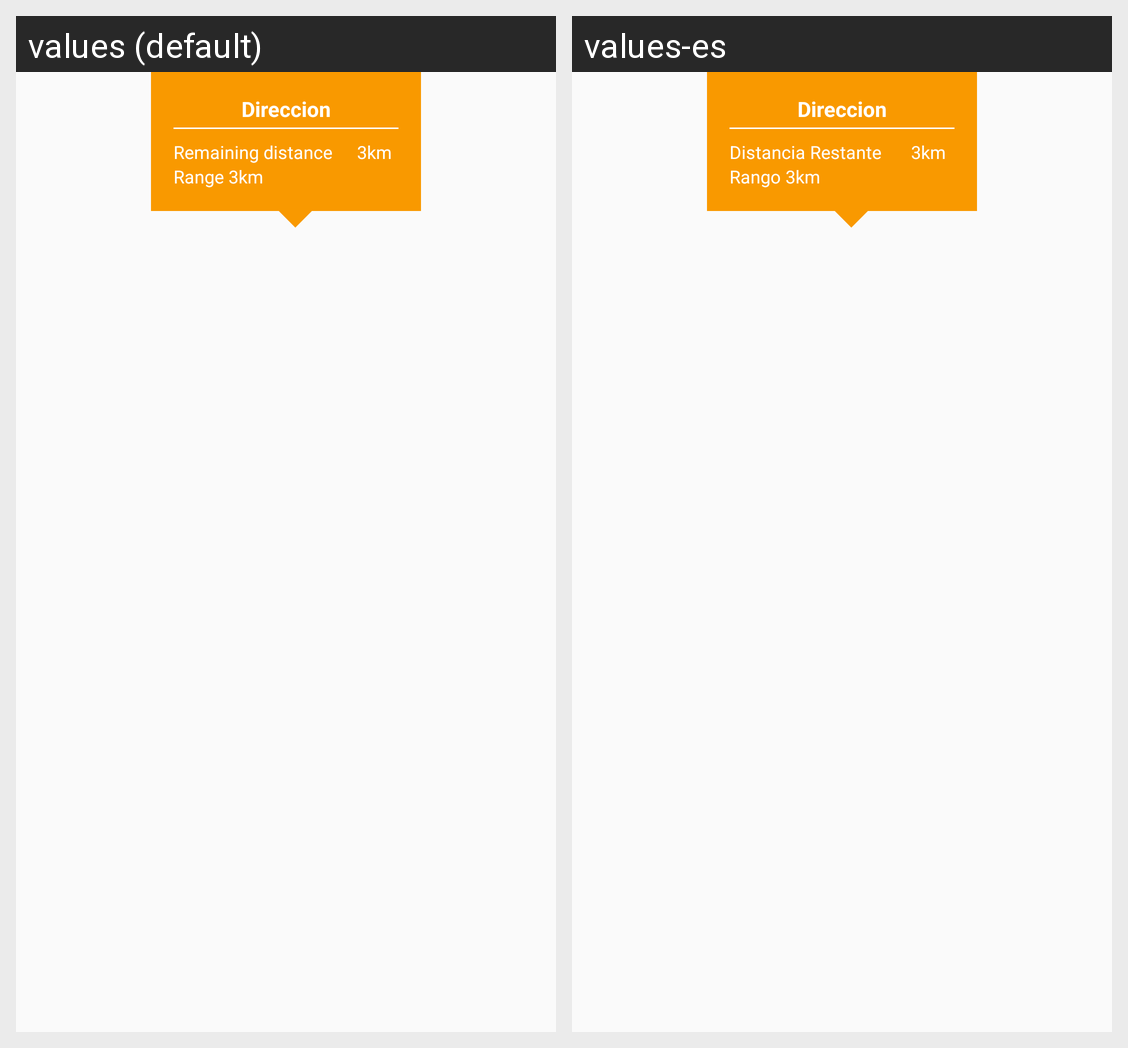

Translations of the strings shown on this Android screen, per locale in the grid:
Android screen res/layout/windowlayout_llegar.xml rendered under 2 locales, left to right: values (default), values-es. Device: Nexus 5 (rendered at 1080×1920; each locale shown at half size, 540×960, under a caption strip naming it); theme AppTheme.
Strings drawn on this screen, with the default value and each locale's value (text and hints the layout hard-codes, and strings that could not be matched under every locale, appear in the picture but are not listed):

distancia_restante
  values: Remaining distance
  values-es: Distancia Restante

rango
  values: Range
  values-es: Rango
